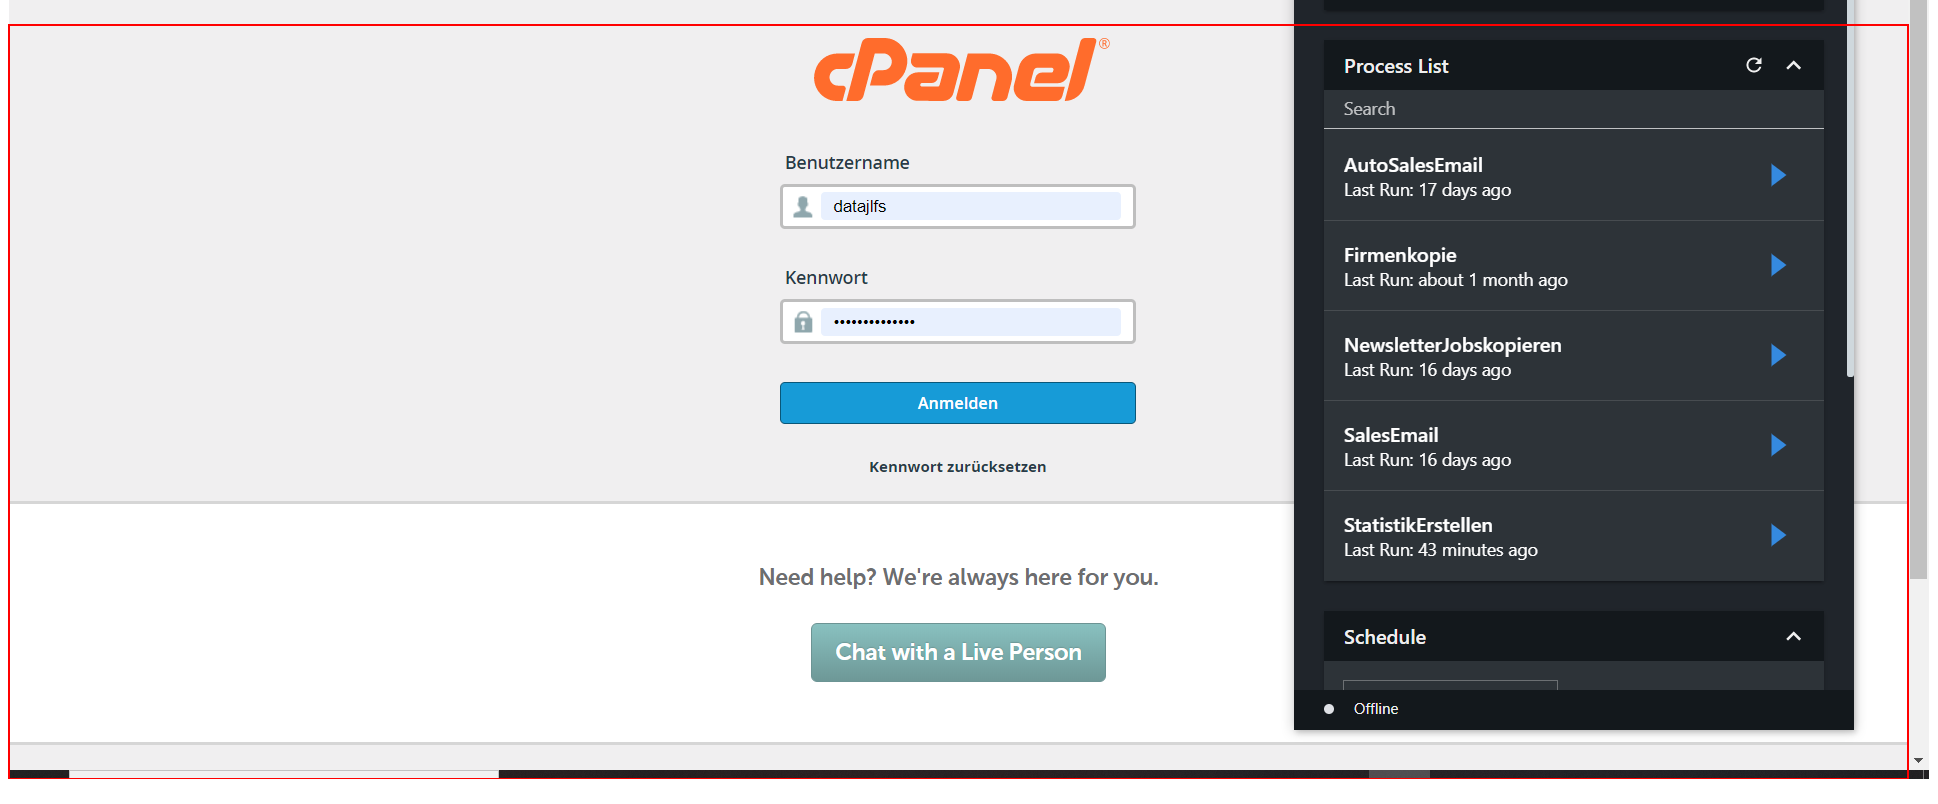
Task: Hostet ein HTML File auf cPanel in einem angegebenen Ordner
Workflow: Main

Step 1: click on the text box 'user'

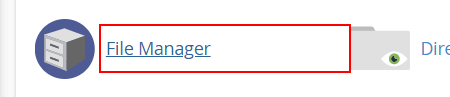
Step 2: click on the link 'item_file_manager'

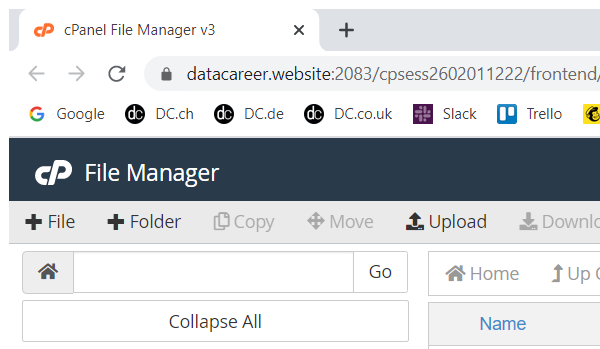
Step 3: Attach Browser 'explorer.exe' in window 'cPanel File Manager*' (chrome.exe)

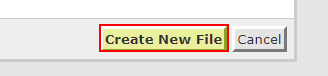
Step 4: click on the button 'Create New Folder'

Step 5: Attach Browser 'explorer.exe' in window 'cPanel File Manager*' (chrome.exe) (same screen as step 3)

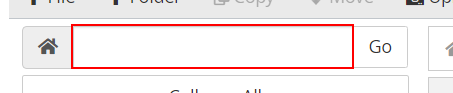
Step 6: type "["public_html/" + URL]" into 'INPUT  location'

Step 7: Attach Browser 'explorer.exe' in window 'cPanel File Manager v3 - File Upload' (chrome.exe) (same screen as step 3)

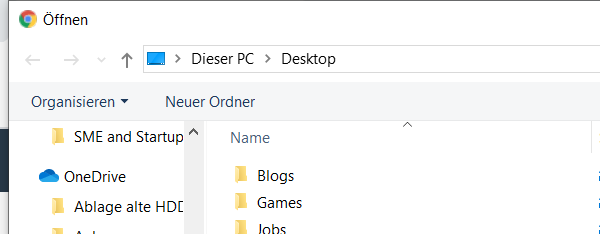
Step 8: Attach Window 'chrome.exe  Öffnen' in window 'Öffnen' (chrome.exe)

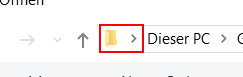
Step 9: click on the outline item 'Downloads' in window 'Namespacestruktursteuerelement'

Step 10: Attach Browser 'explorer.exe' in window 'cPanel File Manager v3 - File Upload' (chrome.exe) (same screen as step 3)

Step 11: Attach Browser 'explorer.exe' in window 'cPanel File Manager*' (chrome.exe) (same screen as step 3)